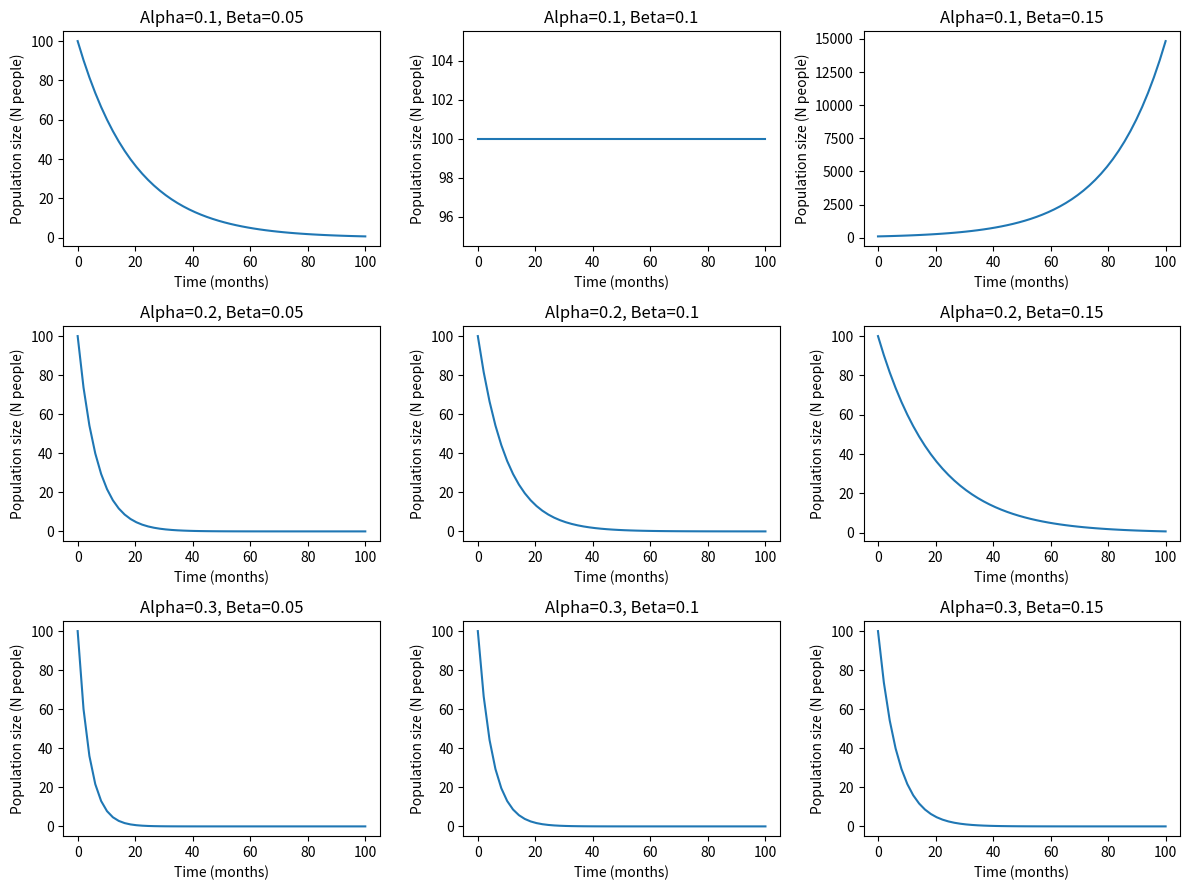

Recreate this plot in Python.
import math


class Vector:
    def __init__(self, values):
        self.values = values

    def length(self):
        return math.sqrt(sum(x ** 2 for x in self.values))

    def add(self, other):
        if len(self.values) != len(other.values):
            raise ValueError("Vectors must have the same dimension")
        return [x + y for x, y in zip(self.values, other.values)]

    def dot_product(self, other):
        if len(self.values) != len(other.values):
            raise ValueError("Vectors must have the same dimension")
        return sum(x * y for x, y in zip(self.values, other.values))


def test_vectors():
    vector1 = Vector([3, 4])
    vector2 = Vector([1, 2])
    assert vector1.length() == 5
    assert vector2.length() == math.sqrt(5)
    assert vector1.add(vector2) == [4, 6]
    assert vector1.dot_product(vector2) == 11


def main():
    test_vectors()


if __name__ == "__main__":
    main()
    print('success')


import numpy as np
from scipy.integrate import odeint 
import matplotlib.pyplot as plt 


def gradient(N, t, alpha, beta):
    return -alpha * N + beta * N


N0 = 100
alpha_values = [0.1, 0.2, 0.3]
beta_values = [0.05, 0.1, 0.15]
t = np.linspace(0, 100)

fig, axs = plt.subplots(3, 3, figsize=(12, 9))

for i, alpha in enumerate(alpha_values):
    for j, beta in enumerate(beta_values):
        N = odeint(gradient, N0, t, (alpha, beta))
        ax = axs[i, j]
        ax.plot(t, N)
        ax.set_title(f"Alpha={alpha}, Beta={beta}")
        ax.set_ylabel("Population size (N people)")
        ax.set_xlabel("Time (months)")

plt.tight_layout()
plt.show()
